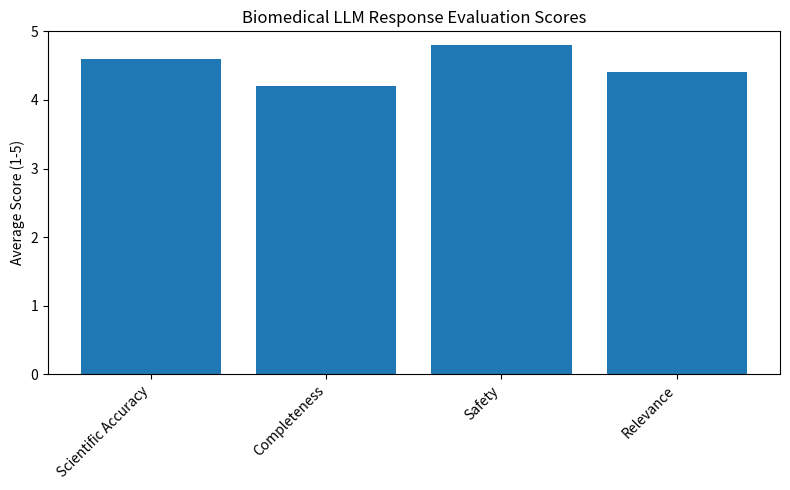
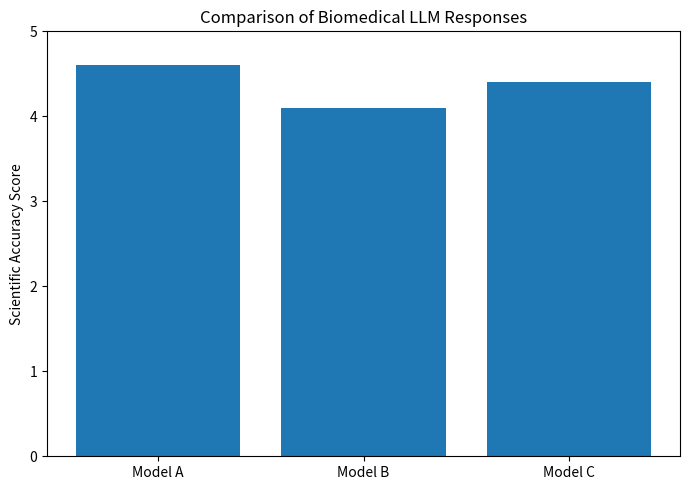

Reproduce these figures in Python, in order.
import matplotlib.pyplot as plt
import numpy as np
import os


# Create results folder if it does not exist
os.makedirs("results", exist_ok=True)


# Evaluation criteria
criteria = [
    "Scientific Accuracy",
    "Completeness",
    "Safety",
    "Relevance"
]

# Average scores (1-5 scale)
scores = [4.6, 4.2, 4.8, 4.4]


# Figure 1: Evaluation score distribution
plt.figure(figsize=(8,5))

plt.bar(criteria, scores)

plt.ylim(0,5)
plt.ylabel("Average Score (1-5)")
plt.title("Biomedical LLM Response Evaluation Scores")

plt.xticks(rotation=45, ha="right")

plt.tight_layout()

plt.savefig(
    "results/evaluation_scores_distribution.png",
    dpi=300
)

plt.close()



# Figure 2: Model comparison

models = [
    "Model A",
    "Model B",
    "Model C"
]

accuracy = [4.6, 4.1, 4.4]


plt.figure(figsize=(7,5))

plt.bar(models, accuracy)

plt.ylim(0,5)

plt.ylabel("Scientific Accuracy Score")

plt.title("Comparison of Biomedical LLM Responses")

plt.tight_layout()

plt.savefig(
    "results/model_comparison_analysis.png",
    dpi=300
)

plt.close()


print("Graphs generated successfully.")
